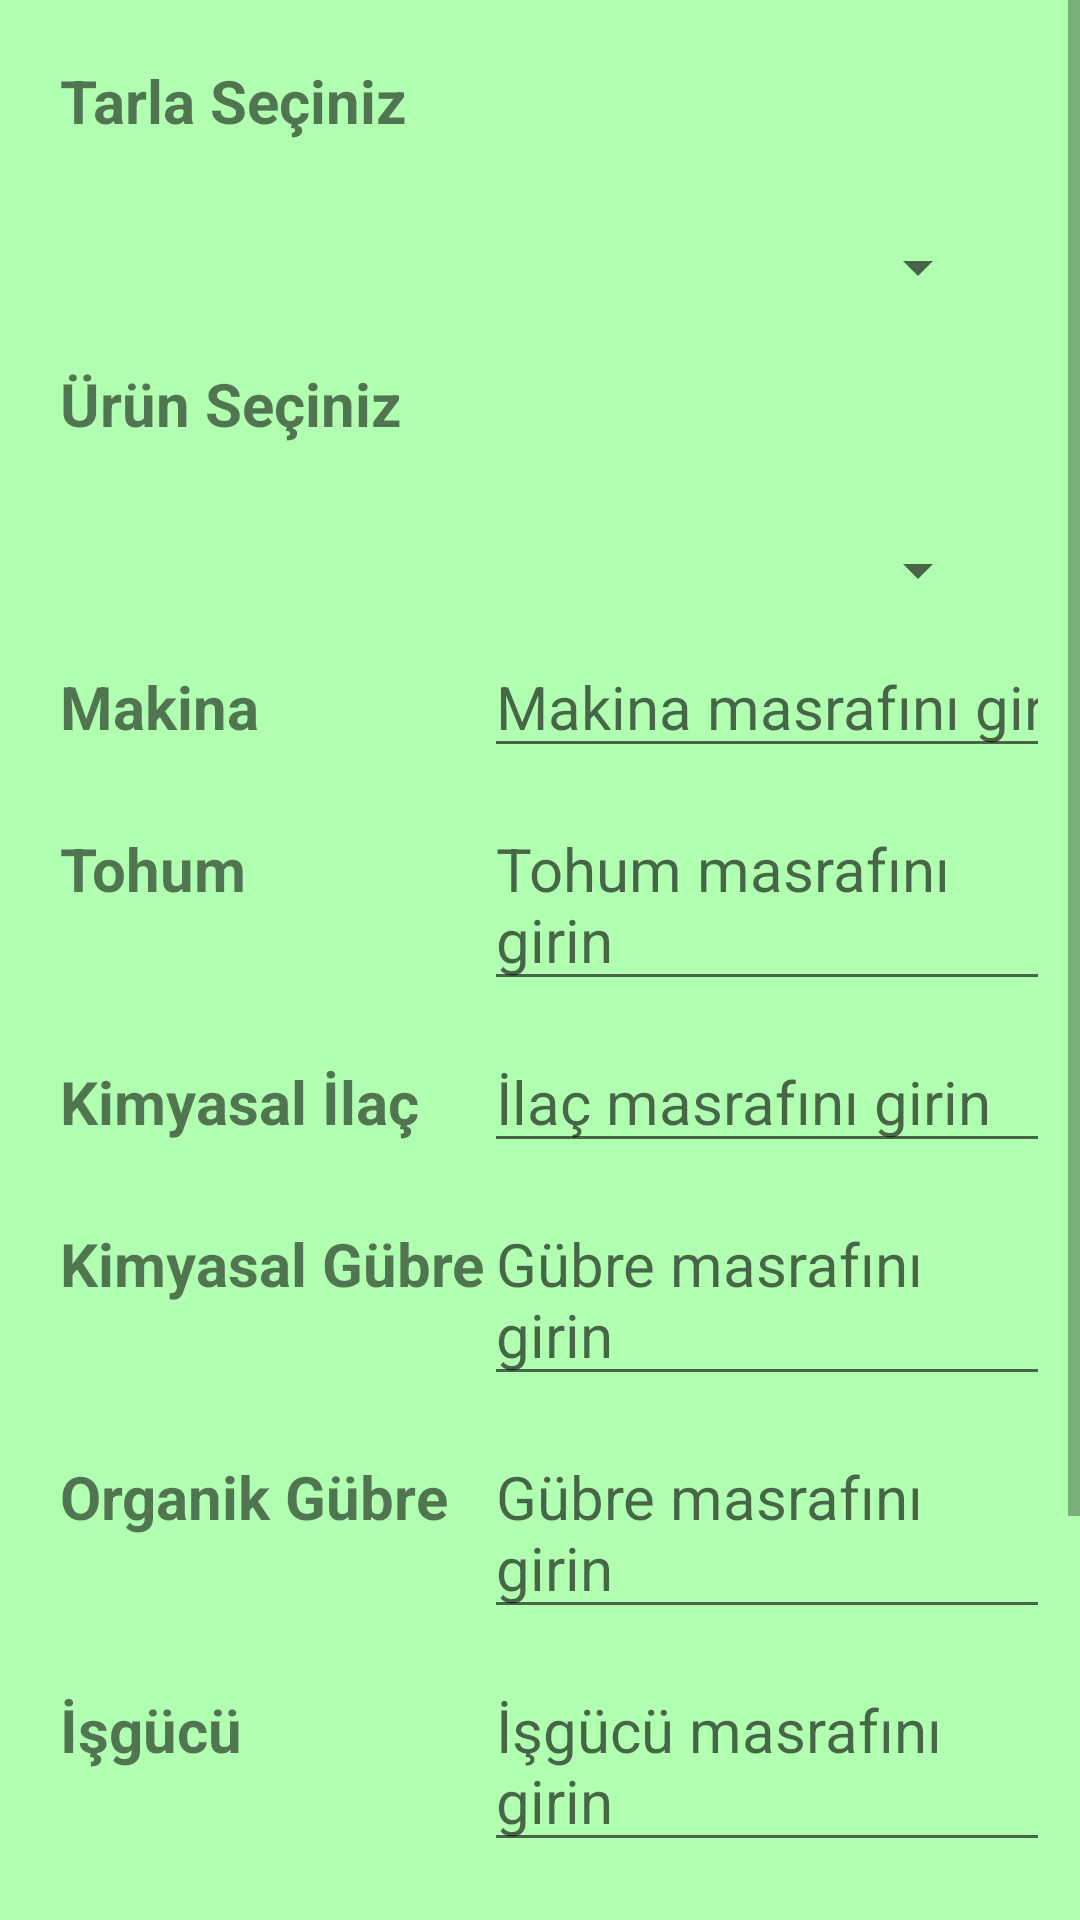

Produce the Android XML layout that renders to this screen, including the resource entries it uses.
<!-- AndroidManifest.xml: application theme AppTheme -->
<!-- res/layout/gardencostadd1.xml -->
<?xml version="1.0" encoding="utf-8"?>
<ScrollView xmlns:android="http://schemas.android.com/apk/res/android"
    xmlns:app="http://schemas.android.com/apk/res-auto"
    xmlns:tools="http://schemas.android.com/tools"
    android:id="@+id/cardView_id"
    android:layout_width="match_parent"
    android:layout_height="match_parent"
    android:background="#b1ffb1">

    <androidx.constraintlayout.widget.ConstraintLayout
        android:id="@+id/headerLinearLay_admin"
        android:layout_width="match_parent"
        android:layout_height="wrap_content">

        <TextView
            android:id="@+id/gardenspinner"
            android:layout_width="wrap_content"
            android:layout_height="wrap_content"
            android:layout_margin="20dp"
            android:gravity="center"
            android:text="Tarla Seçiniz"
            android:textSize="20dp"
            android:textStyle="bold"
            app:layout_constraintStart_toStartOf="parent"
            app:layout_constraintTop_toTopOf="parent" />

        <Spinner
            android:id="@+id/gardeninfospiner"
            android:layout_width="match_parent"
            android:layout_height="wrap_content"
            android:layout_margin="30dp"
            android:layout_marginStart="20dp"
            android:layout_marginTop="30dp"
            android:prompt="@string/selectGarden"
            android:spinnerMode="dropdown"
            app:layout_constraintStart_toStartOf="parent"
            app:layout_constraintTop_toBottomOf="@+id/gardenspinner" />

        <TextView
            android:id="@+id/productselect"
            android:layout_width="wrap_content"
            android:layout_height="wrap_content"
            android:layout_margin="20dp"
            android:layout_marginStart="20dp"
            android:text="Ürün Seçiniz"
            android:textSize="20dp"
            android:textStyle="bold"
            app:layout_constraintStart_toStartOf="parent"
            app:layout_constraintTop_toBottomOf="@id/gardeninfospiner" />

        <Spinner
            android:id="@+id/productspinner"
            android:layout_width="match_parent"
            android:layout_height="wrap_content"
            android:layout_margin="30dp"
            android:layout_marginStart="20dp"
            android:layout_marginTop="30dp"
            android:prompt="@string/selectGarden"
            android:spinnerMode="dropdown"
            app:layout_constraintTop_toBottomOf="@+id/productselect" />

        <TextView
            android:id="@+id/makina"
            android:layout_width="wrap_content"
            android:layout_height="wrap_content"
            android:layout_margin="20dp"
            android:layout_marginStart="30dp"
            android:gravity="right"
            android:text="Makina"
            android:textSize="20dp"
            android:textStyle="bold"
            app:layout_constraintStart_toStartOf="parent"
            app:layout_constraintTop_toBottomOf="@id/productspinner" />


        <EditText
            android:id="@+id/machinecost"
            android:layout_width="0dp"
            android:layout_height="wrap_content"
            android:layout_marginTop="10dp"
            android:layout_marginStart="10dp"
            android:layout_marginEnd="10dp"
            android:hint="Makina masrafını girin"
            android:inputType="text"
            android:textSize="20sp"
            app:layout_constraintEnd_toEndOf="parent"
            app:layout_constraintStart_toEndOf="@id/guideline"
            app:layout_constraintTop_toBottomOf="@id/productspinner" />

        <androidx.constraintlayout.widget.Guideline
            android:id="@+id/guideline"
            android:layout_width="wrap_content"
            android:layout_height="wrap_content"
            android:orientation="vertical"
            app:layout_constraintGuide_begin="20dp"
            app:layout_constraintGuide_percent="0.42" />

        <TextView
            android:id="@+id/tohum"
            android:layout_width="wrap_content"
            android:layout_height="wrap_content"
            android:layout_margin="20dp"
            android:text="Tohum"
            android:textSize="20dp"
            android:textStyle="bold"
            app:layout_constraintStart_toStartOf="parent"
            app:layout_constraintTop_toBottomOf="@id/machinecost" />

        <EditText
            android:id="@+id/seedcost"
            android:layout_width="0dp"
            android:layout_height="wrap_content"
            android:layout_marginTop="10dp"
            android:layout_marginStart="10dp"
            android:layout_marginEnd="10dp"
            android:hint="Tohum masrafını girin"
            android:textSize="20sp"
            app:layout_constraintEnd_toEndOf="parent"
            app:layout_constraintStart_toEndOf="@id/guideline"
            app:layout_constraintTop_toBottomOf="@id/machinecost" />

        <TextView
            android:id="@+id/kimyasalilac"
            android:layout_width="wrap_content"
            android:layout_height="wrap_content"
            android:layout_margin="20dp"
            android:text="Kimyasal İlaç"
            android:textSize="20dp"
            android:textStyle="bold"
            app:layout_constraintStart_toStartOf="parent"
            app:layout_constraintTop_toBottomOf="@id/seedcost" />

        <EditText
            android:id="@+id/chemicalcost"
            android:layout_width="0dp"
            android:layout_height="wrap_content"
            android:layout_marginTop="10dp"
            android:layout_marginStart="10dp"
            android:layout_marginEnd="10dp"
            android:textSize="20dp"
            android:hint="İlaç masrafını girin"
            app:layout_constraintEnd_toEndOf="parent"
            app:layout_constraintStart_toEndOf="@id/guideline"
            app:layout_constraintTop_toBottomOf="@id/seedcost" />

        <TextView
            android:id="@+id/kimyasalgübre"
            android:layout_width="wrap_content"
            android:layout_height="wrap_content"
            android:layout_margin="20dp"
            android:text="Kimyasal Gübre"
            android:textSize="20dp"
            android:textStyle="bold"
            app:layout_constraintStart_toStartOf="parent"
            app:layout_constraintTop_toBottomOf="@id/chemicalcost" />

        <EditText
            android:id="@+id/fertilizerscost"
            android:layout_width="0dp"
            android:layout_height="wrap_content"
            android:layout_marginTop="10dp"
            android:layout_marginStart="10dp"
            android:layout_marginEnd="10dp"
            android:hint="Gübre masrafını girin"
            android:textSize="20sp"
            app:layout_constraintEnd_toEndOf="parent"
            app:layout_constraintStart_toEndOf="@id/guideline"
            app:layout_constraintTop_toBottomOf="@id/chemicalcost" />
        <TextView
            android:id="@+id/organicgübre"
            android:layout_width="wrap_content"
            android:layout_height="wrap_content"
            android:layout_margin="20dp"
            android:text="Organik Gübre"
            android:textSize="20dp"
            android:textStyle="bold"
            app:layout_constraintStart_toStartOf="parent"
            app:layout_constraintTop_toBottomOf="@id/fertilizerscost" />

        <EditText
            android:id="@+id/organicfertilizerscost"
            android:layout_width="0dp"
            android:layout_height="wrap_content"
            android:layout_marginTop="10dp"
            android:layout_marginStart="10dp"
            android:layout_marginEnd="10dp"
            android:textSize="20sp"
            android:hint="Gübre masrafını girin"
            app:layout_constraintEnd_toEndOf="parent"
            app:layout_constraintStart_toEndOf="@id/guideline"
            app:layout_constraintTop_toBottomOf="@id/fertilizerscost"/>

        <TextView
            android:id="@+id/isgücü"
            android:layout_width="wrap_content"
            android:layout_height="wrap_content"
            android:layout_margin="20dp"
            android:text="İşgücü"
            android:textSize="20dp"
            android:textStyle="bold"
            app:layout_constraintStart_toStartOf="parent"
            app:layout_constraintTop_toBottomOf="@id/organicfertilizerscost" />

        <EditText
            android:id="@+id/laborforcecost"
            android:layout_width="0dp"
            android:layout_height="wrap_content"
            android:layout_marginTop="10dp"
            android:layout_marginStart="10dp"
            android:layout_marginEnd="10dp"
            android:textSize="20sp"
            android:hint="İşgücü masrafını girin"
            app:layout_constraintEnd_toEndOf="parent"
            app:layout_constraintStart_toEndOf="@id/guideline"
            app:layout_constraintTop_toBottomOf="@id/organicfertilizerscost"/>

        <TextView
            android:id="@+id/sulama"
            android:layout_width="wrap_content"
            android:layout_height="wrap_content"
            android:layout_margin="20dp"
            android:text="Sulama"
            android:textSize="20dp"
            android:textStyle="bold"
            app:layout_constraintStart_toStartOf="parent"
            app:layout_constraintTop_toBottomOf="@id/laborforcecost" />

        <EditText
            android:id="@+id/watercost"
            android:layout_width="0dp"
            android:layout_height="wrap_content"
            android:layout_marginTop="10dp"
            android:layout_marginStart="10dp"
            android:layout_marginEnd="10dp"
            android:textSize="20sp"
            android:hint="Sulama masrafını girin"
            app:layout_constraintEnd_toEndOf="parent"
            app:layout_constraintStart_toEndOf="@id/guideline"
            app:layout_constraintTop_toBottomOf="@id/laborforcecost" />

        <TextView
            android:id="@+id/yakit"
            android:layout_width="wrap_content"
            android:layout_height="wrap_content"
            android:layout_margin="20dp"
            android:text="Yakıt"
            android:textSize="20dp"
            android:textStyle="bold"
            app:layout_constraintStart_toStartOf="parent"
            app:layout_constraintTop_toBottomOf="@id/watercost" />

        <EditText
            android:id="@+id/fuelcost"
            android:layout_width="0dp"
            android:layout_height="wrap_content"
            android:layout_marginTop="10dp"
            android:layout_marginStart="10dp"
            android:layout_marginEnd="10dp"
            android:textSize="20sp"
            android:hint="Yakıt masrafını girin"
            app:layout_constraintEnd_toEndOf="parent"
            app:layout_constraintStart_toEndOf="@id/guideline"
            app:layout_constraintTop_toBottomOf="@id/watercost" />

        <Button
            android:id="@+id/save"
            android:layout_width="wrap_content"
            android:layout_height="wrap_content"
            android:layout_gravity="center"
            android:layout_margin="10dp"
            android:background="#0080ff"
            android:text="Kaydet"
            android:textStyle="bold"
            app:layout_constraintEnd_toEndOf="parent"
            app:layout_constraintStart_toStartOf="parent"
            app:layout_constraintTop_toBottomOf="@id/fuelcost" />

    </androidx.constraintlayout.widget.ConstraintLayout>
</ScrollView>
<!-- resources referenced by this layout -->
<resources>
  <string name="selectGarden">Tarla Seçiniz</string>
  <style name="AppTheme" parent="Theme.AppCompat.Light.DarkActionBar">
          
  
  
          <item name="colorPrimary">#00b200</item>
          <item name="colorPrimaryDark">#00b200</item>
          <item name="colorAccent">@color/colorAccent</item>
      </style>
  <color name="colorAccent">#03DAC5</color>
</resources>
